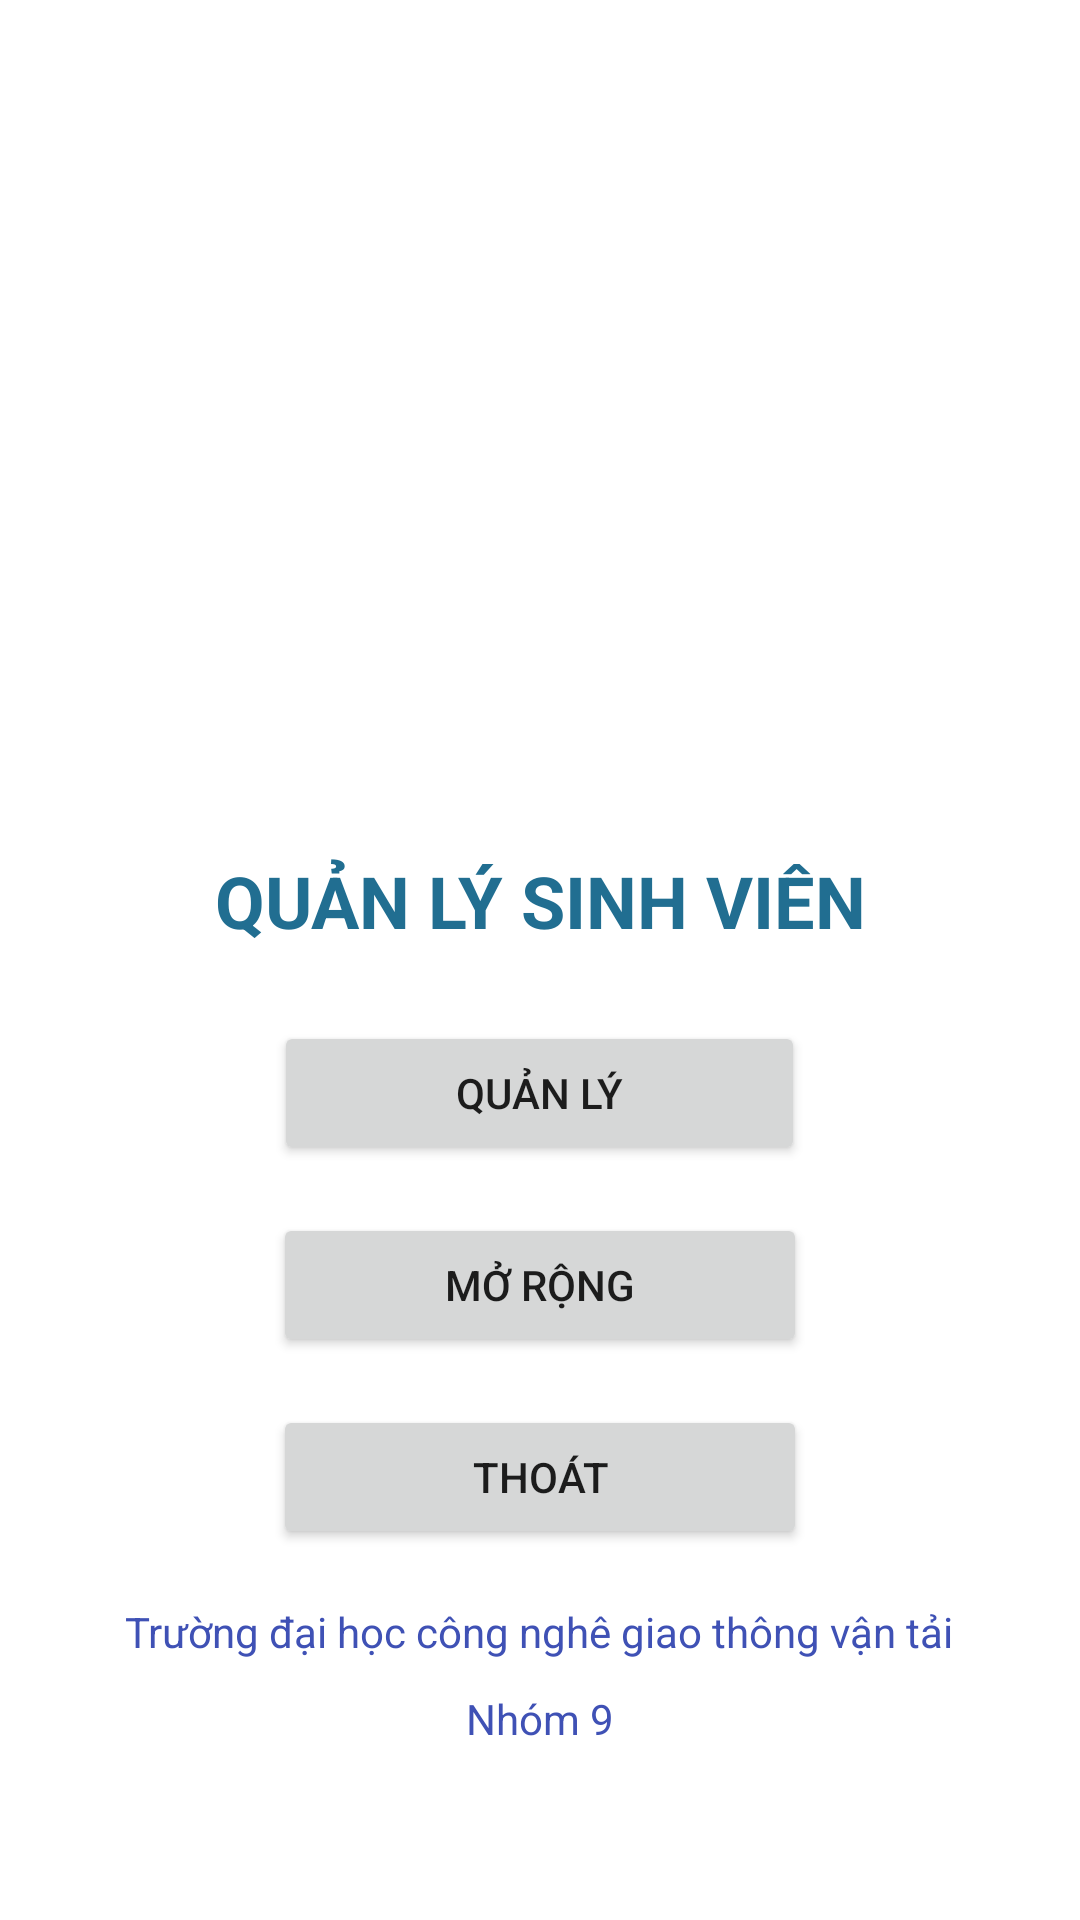

Here is an Android app screen rendered from its layout file. Give the layout XML and the strings, colors and styles it references.
<!-- AndroidManifest.xml: application theme Theme.MonhocDemo -->
<!-- res/layout/activity_main.xml -->
<?xml version="1.0" encoding="utf-8"?>
<LinearLayout xmlns:android="http://schemas.android.com/apk/res/android"
    xmlns:app="http://schemas.android.com/apk/res-auto"
    xmlns:tools="http://schemas.android.com/tools"
    android:layout_width="match_parent"
    android:layout_height="match_parent"
    android:layout_gravity="center"
    android:layout_margin="10dp"
    android:orientation="vertical"
    tools:context=".activity.MainActivity">

    <ImageView
        android:id="@+id/imageView"
        android:layout_width="match_parent"
        android:layout_height="268dp"
        android:layout_gravity="center"
        app:srcCompat="@drawable/utt"
        tools:ignore="MissingConstraints" />

    <LinearLayout
        android:layout_width="match_parent"
        android:layout_height="wrap_content"
        android:orientation="vertical"
        tools:ignore="MissingConstraints">

        <TextView
            android:id="@+id/textView2"
            android:layout_width="match_parent"
            android:layout_height="wrap_content"
            android:layout_margin="16dp"
            android:text="Quản lý sinh viên"
            android:textAlignment="center"
            android:textAllCaps="true"
            android:textColor="#216E91"
            android:textSize="24sp"
            android:textStyle="bold" />









        <Button
            android:id="@+id/btnQuanLy"
            android:layout_width="177dp"
            android:layout_height="wrap_content"
            android:layout_gravity="center"
            android:layout_margin="8dp"
            android:text="QUẢN LÝ" />

        <Button
            android:id="@+id/btnMoRong"
            android:layout_width="178dp"
            android:layout_height="wrap_content"
            android:layout_gravity="center"
            android:layout_margin="8dp"
            android:text="MỞ RỘNG" />

        <Button
            android:id="@+id/btnDangXuat"
            android:layout_width="178dp"
            android:layout_height="wrap_content"
            android:layout_gravity="center"
            android:layout_margin="8dp"
            android:text="THOÁT" />

        <TextView
            android:id="@+id/textView"
            android:layout_width="wrap_content"
            android:layout_height="wrap_content"
            android:textColor="#3F51B5"
            android:layout_gravity="center"
            android:layout_marginTop="10dp"
            android:text="Trường đại học công nghê giao thông vận tải" />
        <TextView
            android:id="@+id/textView1"
            android:layout_width="wrap_content"
            android:layout_height="wrap_content"
            android:textColor="#3F51B5"
            android:layout_gravity="center"
            android:layout_marginTop="10dp"
            android:text="Nhóm 9" />
    </LinearLayout>
</LinearLayout>
<!-- resources referenced by this layout -->
<resources>
  <style name="Theme.MonhocDemo" parent="Theme.MaterialComponents.DayNight.DarkActionBar">
          
          <item name="colorPrimary">@color/purple_500</item>
          <item name="colorPrimaryVariant">@color/purple_700</item>
          <item name="colorOnPrimary">@color/white</item>
          
          <item name="colorSecondary">@color/teal_200</item>
          <item name="colorSecondaryVariant">@color/teal_700</item>
          <item name="colorOnSecondary">@color/black</item>
          
          <item name="android:statusBarColor" tools:targetApi="l">?attr/colorPrimaryVariant</item>
          
      </style>
  <!-- not gathered from this repository: default colours our renderer supplied (Android Studio template values) -->
  <color name="purple_500">#FF6200EE</color>
  <color name="purple_700">#FF3700B3</color>
  <color name="teal_200">#FF03DAC5</color>
  <color name="teal_700">#FF018786</color>
  <color name="black">#FF000000</color>
  <color name="white">#FFFFFFFF</color>
</resources>
